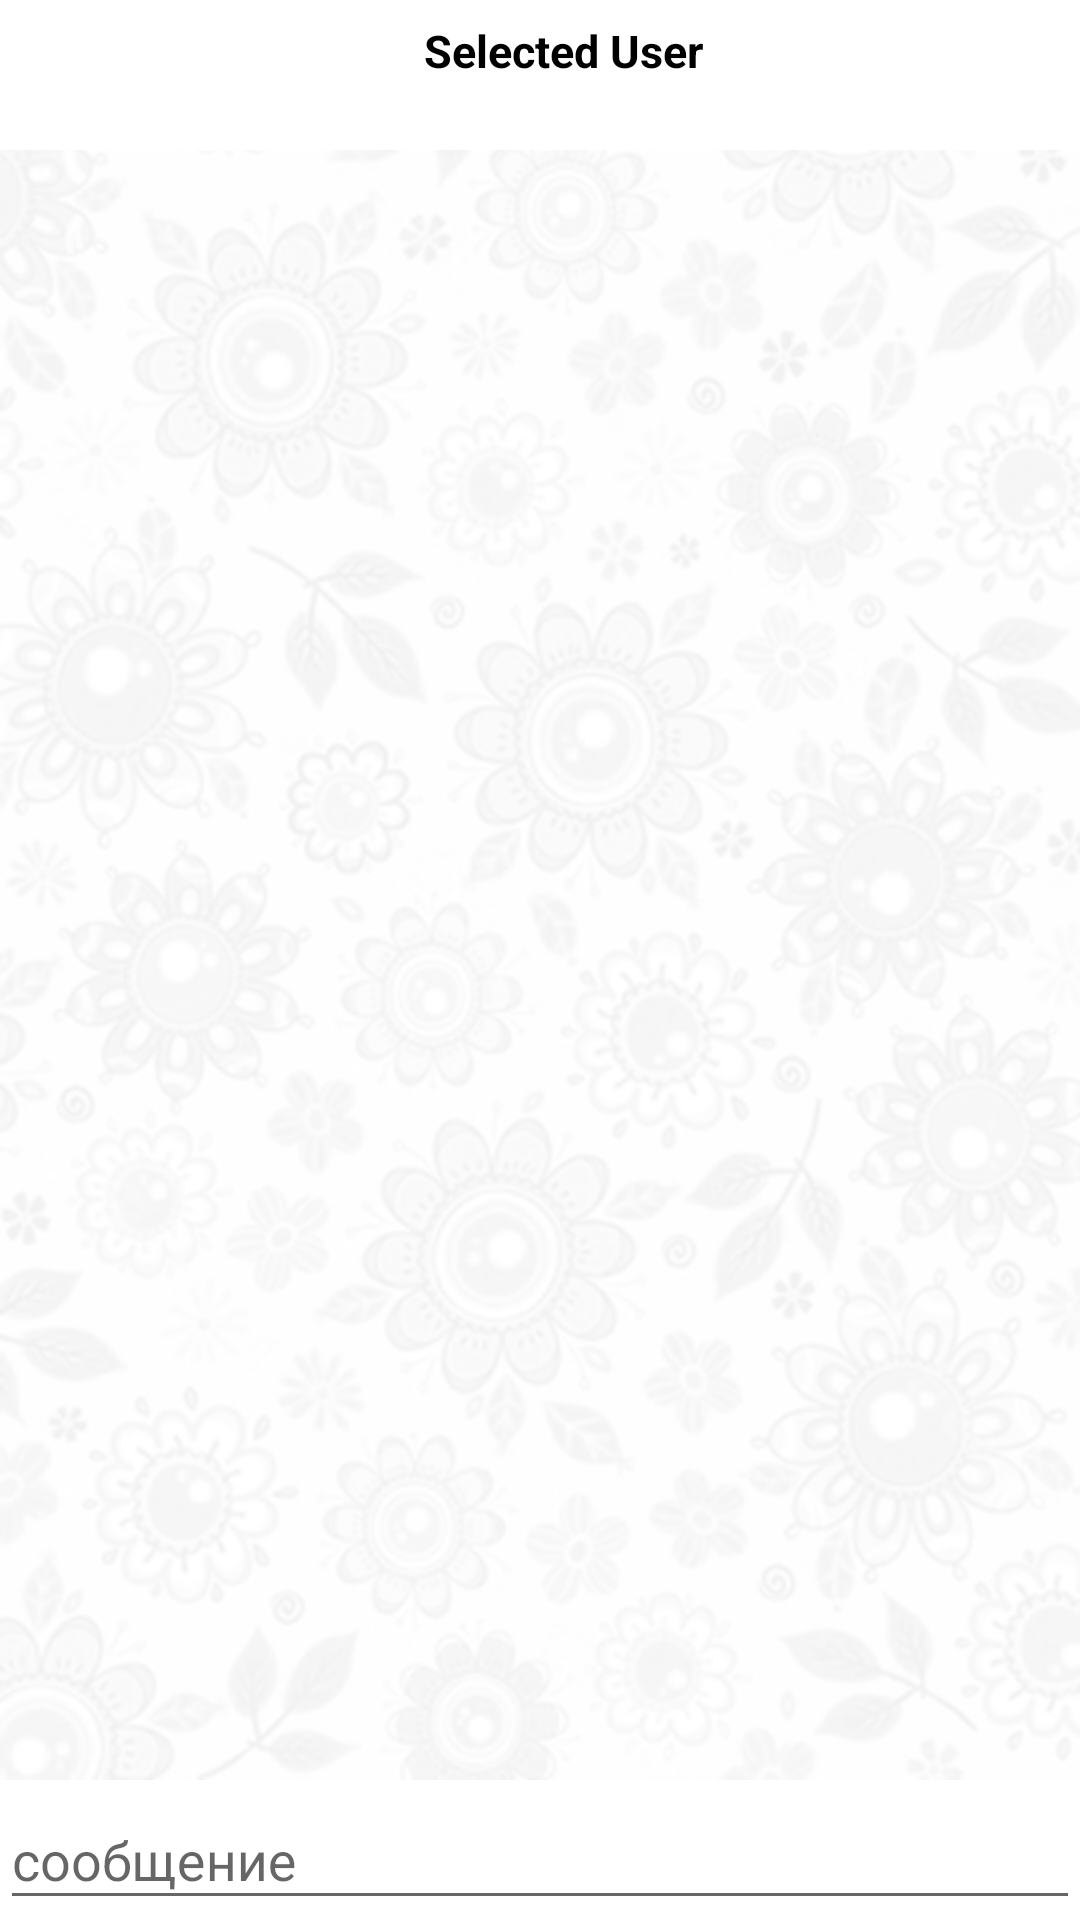

Here is an Android app screen rendered from its layout file. Give the layout XML and the strings, colors and styles it references.
<!-- AndroidManifest.xml: application theme Theme.TalkMe -->
<!-- res/layout/fragment_send.xml -->
<?xml version="1.0" encoding="utf-8"?>
<FrameLayout xmlns:android="http://schemas.android.com/apk/res/android"
    xmlns:tools="http://schemas.android.com/tools"
    xmlns:app="http://schemas.android.com/apk/res-auto"
    android:id="@+id/fl_main"
    android:layout_width="match_parent"
    android:layout_height="match_parent"
    tools:context=".Fragment_Send">

<androidx.constraintlayout.widget.ConstraintLayout
    android:id="@+id/cl_main"
    android:layout_width="match_parent"
    android:layout_height="match_parent"
    android:background="@color/white"
    >

    <androidx.constraintlayout.widget.ConstraintLayout
        android:id="@+id/cl_toolBar"
        android:layout_width="match_parent"
        android:layout_height="wrap_content"
        app:layout_constraintTop_toTopOf="@id/cl_main">

        <androidx.appcompat.widget.Toolbar
            android:id="@+id/toolbar"
            android:layout_width="match_parent"
            android:layout_height="50dp"
            android:background="@color/white"
            app:layout_constraintBottom_toBottomOf="parent"
            app:layout_constraintTop_toTopOf="parent">

            <LinearLayout
                android:layout_width="match_parent"
                android:layout_height="wrap_content"
                android:orientation="vertical"
                >

                <TextView
                    android:id="@+id/tv_title_select_user"
                    android:layout_width="wrap_content"
                    android:layout_height="wrap_content"
                    android:layout_gravity="center"
                    android:text="Selected User"
                    android:textSize="15sp"
                    android:textStyle="bold"
                    android:textColor="@android:color/black"
                    />

                <TextView
                    android:id="@+id/tv_status_online"
                    android:layout_width="wrap_content"
                    android:layout_height="wrap_content"
                    android:layout_gravity="center"
                    android:text=""
                    android:textSize="12sp"
                    android:textColor="@color/dividerColor"
                    />

            </LinearLayout>

        </androidx.appcompat.widget.Toolbar>
    </androidx.constraintlayout.widget.ConstraintLayout>


    <androidx.constraintlayout.widget.ConstraintLayout
        android:id="@+id/cl_recycler"
        android:layout_width="match_parent"
        android:layout_height="0dp"
        android:layout_gravity="center_vertical"
        app:layout_constraintTop_toBottomOf="@id/cl_toolBar"
        app:layout_constraintBottom_toTopOf="@id/ll_z1"
        android:background="@drawable/backgroud_chat_2"
        >

        <androidx.recyclerview.widget.RecyclerView
            android:id="@+id/chat_recycler"
            android:layout_width="match_parent"
            android:layout_height="match_parent"
            />

    </androidx.constraintlayout.widget.ConstraintLayout>





        <androidx.constraintlayout.widget.ConstraintLayout
            android:id="@+id/ll_z1"
            android:layout_width="match_parent"
            android:layout_height="wrap_content"
            android:orientation="horizontal"
            android:layout_gravity="bottom"
            app:layout_constraintBottom_toBottomOf="@id/cl_main"
            >

            <LinearLayout
                android:layout_width="match_parent"
                android:layout_height="wrap_content"
                android:orientation="horizontal"
                app:layout_constraintBottom_toBottomOf="parent"
                app:layout_constraintTop_toTopOf="parent">

                <com.google.android.material.textfield.TextInputLayout
                    android:id="@+id/text_input_layout"
                    style="@style/Widget.MaterialComponents.TextInputLayout.OutlinedBox.ExposedDropdownMenu"
                    android:hint="сообщение"
                    app:hintTextColor="@color/color_grey"
                    app:boxStrokeColor="@color/color_grey"
                    app:helperTextTextColor="@color/black"
                    app:endIconMode="clear_text"
                    android:layout_width="match_parent"
                    android:layout_height="wrap_content"
                    android:layout_weight="1"

                    >

                    <com.google.android.material.textfield.TextInputEditText
                        android:id="@+id/input_edit_text_search_send_msg"
                        android:maxLength="200"
                        android:layout_width="match_parent"
                        android:layout_height="wrap_content"
                        android:textCursorDrawable="@null"
                        android:textColor="@color/color_grey"
                        >

                    </com.google.android.material.textfield.TextInputEditText>
                </com.google.android.material.textfield.TextInputLayout>

                <Button
                    android:id="@+id/bt_send"
                    android:visibility="gone"
                    android:layout_width="40dp"
                    android:layout_height="40dp"
                    android:background="@drawable/img_send"
                    android:layout_gravity="center_vertical"
                    />
            </LinearLayout>

        </androidx.constraintlayout.widget.ConstraintLayout>



</androidx.constraintlayout.widget.ConstraintLayout>





</FrameLayout>
<!-- resources referenced by this layout -->
<resources>
  <color name="black">#FF000000</color>
  <color name="color_grey">#495051</color>
  <color name="dividerColor">#AFAFAF</color>
  <color name="white">#FFFFFFFF</color>
  <!-- drawable backgroud_chat_2: png bitmap (drawable, 138130 bytes) -->
  <style name="Theme.TalkMe" parent="Theme.MaterialComponents.Light.NoActionBar">
          
          <item name="colorPrimary">@color/purple_500</item>
          <item name="colorPrimaryVariant">@color/purple_700</item>
          <item name="colorOnPrimary">@color/white</item>
          
          <item name="colorSecondary">@color/teal_200</item>
          <item name="colorSecondaryVariant">@color/teal_700</item>
          <item name="colorOnSecondary">@color/black</item>
          
          <item name="android:statusBarColor" tools:targetApi="l">?attr/colorPrimaryVariant</item>
          
      </style>
  <color name="purple_500">#FF6200EE</color>
  <color name="purple_700">#FF3700B3</color>
  <color name="teal_200">#FF03DAC5</color>
  <color name="teal_700">#FF018786</color>
</resources>
